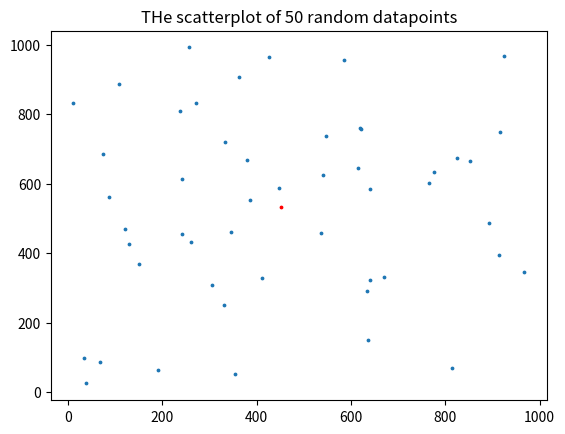

Reproduce this figure in Python.
import numpy as np 
import matplotlib.pyplot as plt

fiftyDataX = np.random.randint(1,1000 , (1,50))
fiftyDataY = np.random.randint(1,1000 , (1,50))

avgX = np.sum(fiftyDataX) / 50
avgY = np.sum(fiftyDataY) / 50


plt.title("THe scatterplot of 50 random datapoints")


plt.scatter(fiftyDataX , fiftyDataY , s = 3)
plt.scatter(avgX , avgY , color = 'red' ,s = 3 )
plt.show()